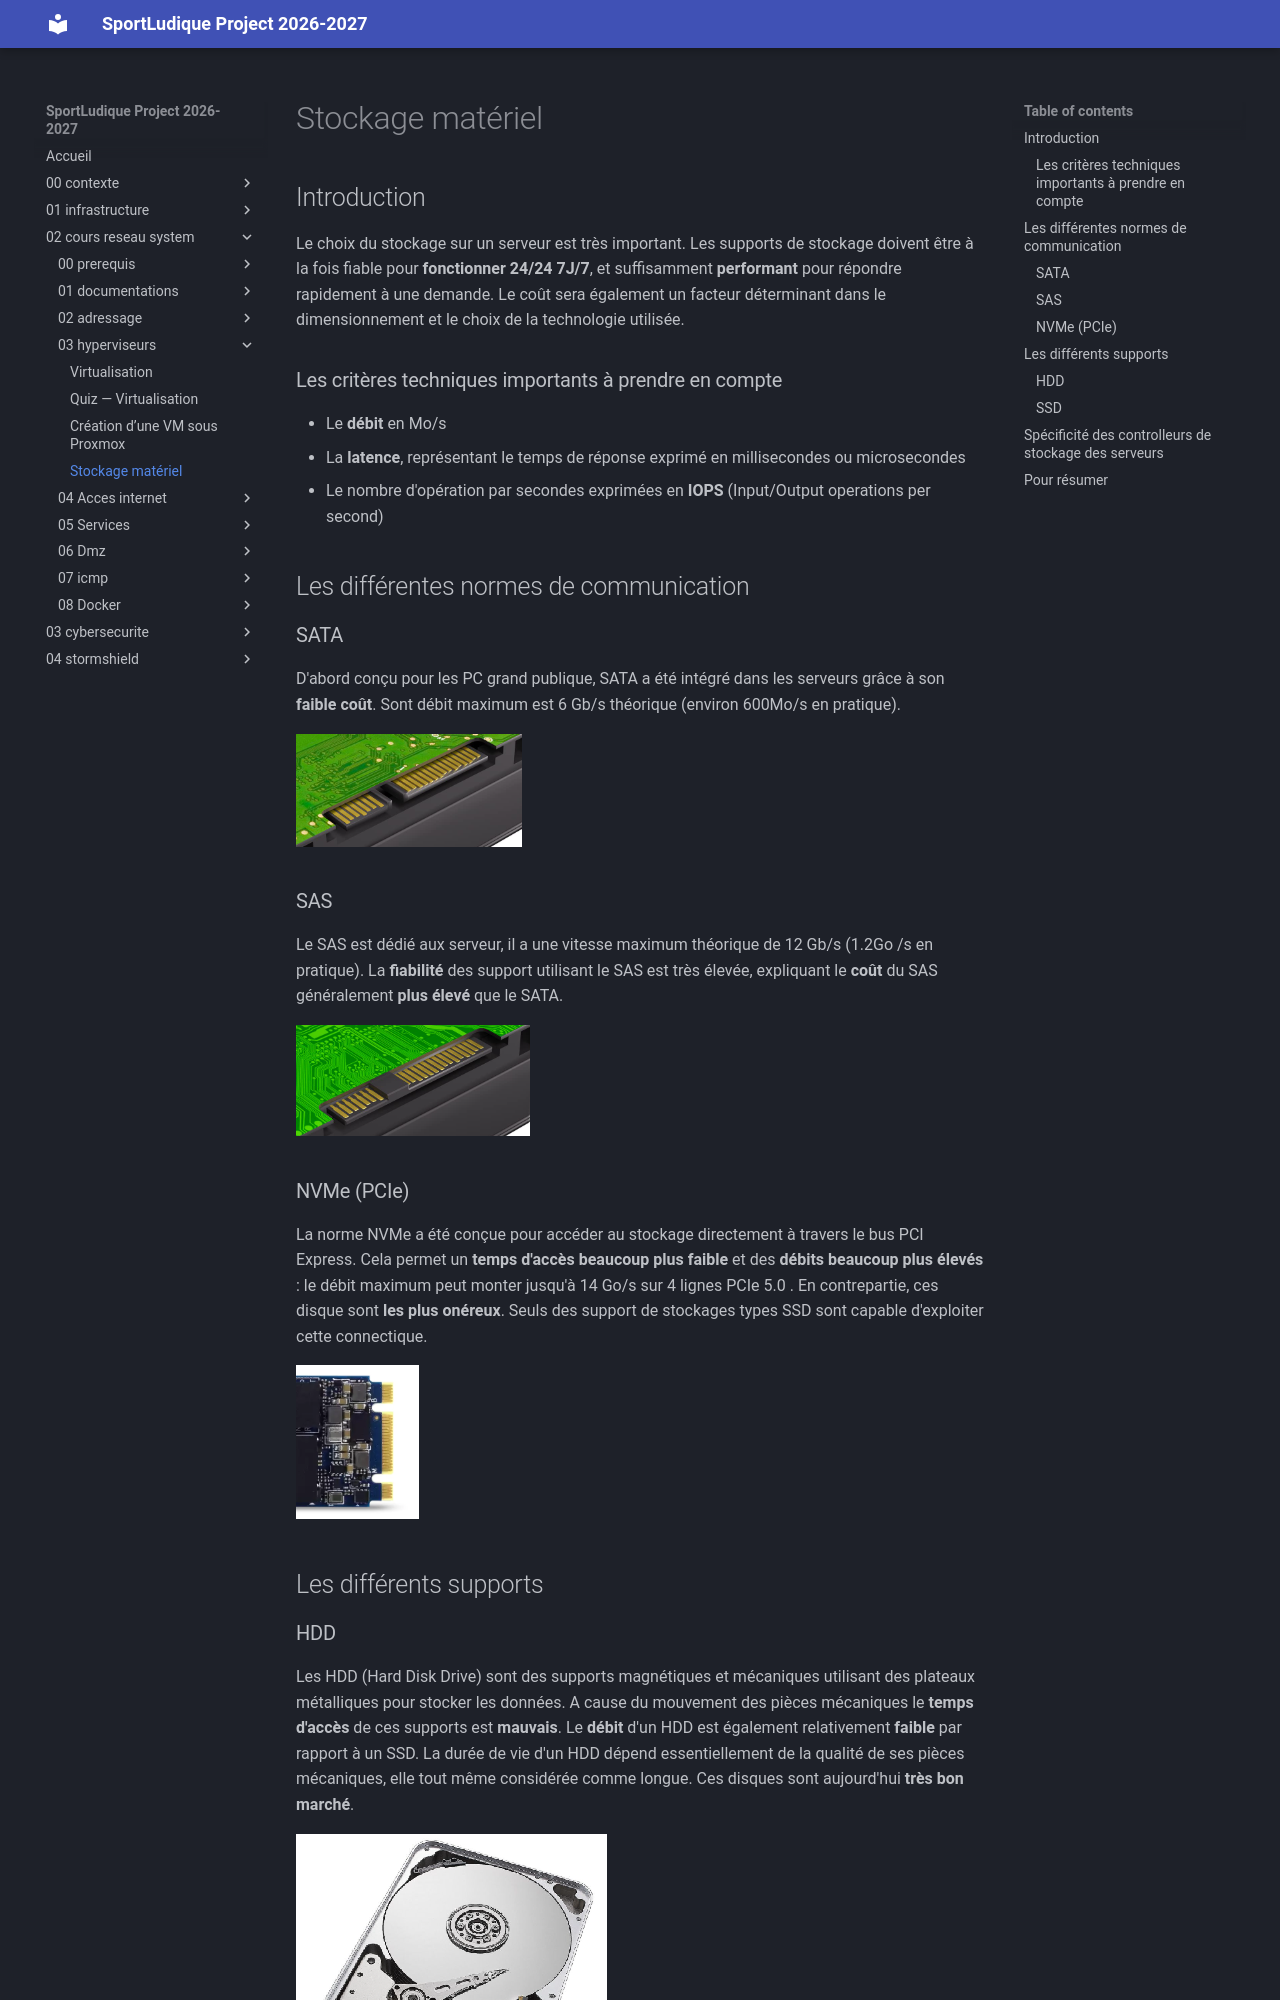

repository: lmeryFulbert/SportLudique2026-2027 · page: 02-cours-reseau-system/03-hyperviseurs/stockage/index.html · generator: mkdocs

# Stockage matériel

## Introduction
Le choix du stockage sur un serveur est très important. Les supports de stockage doivent être à la fois fiable pour **fonctionner 24/24 7J/7**, et suffisamment **performant** pour répondre rapidement à une demande.
Le coût sera également un facteur déterminant dans le dimensionnement et le choix de la technologie utilisée.

### Les critères techniques importants à prendre en compte
- Le **débit** en Mo/s
- La **latence**, représentant le temps de réponse exprimé en millisecondes ou microsecondes
- Le nombre d'opération par secondes exprimées en **IOPS** (Input/Output operations per second)


## Les différentes normes de communication

### SATA
D'abord conçu pour les PC grand publique, SATA a été intégré dans les serveurs grâce à son **faible coût**. Sont débit maximum est 6 Gb/s théorique (environ 600Mo/s en pratique).

![connecteur disque SATA](../../medias/cours/stockage/sata.png) 

### SAS
Le SAS est dédié aux serveur, il a une vitesse maximum théorique de 12 Gb/s (1.2Go /s en pratique).
La **fiabilité** des support utilisant le SAS est très élevée, expliquant le **coût** du SAS généralement **plus élevé** que le SATA.

![connecteur disque SAS](../../medias/cours/stockage/sas.png)

### NVMe (PCIe)
La norme NVMe a été conçue pour accéder au stockage directement à travers le bus PCI Express. Cela permet un **temps d'accès beaucoup plus faible** et des **débits beaucoup plus élevés** : le débit maximum peut monter jusqu'à 14 Go/s sur 4 lignes PCIe 5.0 . En contrepartie, ces disque sont **les plus onéreux**.
Seuls des support de stockages types SSD sont capable d'exploiter cette connectique.

![connecteur disque NVMe](../../medias/cours/stockage/nvme.png)

## Les différents supports

### HDD
Les HDD (Hard Disk Drive) sont des supports magnétiques et mécaniques utilisant des plateaux métalliques pour stocker les données. A cause du mouvement des pièces mécaniques le **temps d'accès** de ces supports est **mauvais**. Le **débit** d'un HDD est également relativement **faible** par rapport à un SSD.
La durée de vie d'un HDD dépend essentiellement de la qualité de ses pièces mécaniques, elle tout même considérée comme longue. Ces disques sont aujourd'hui **très bon marché**.

![HDD](../../medias/cours/stockage/hdd.png)
